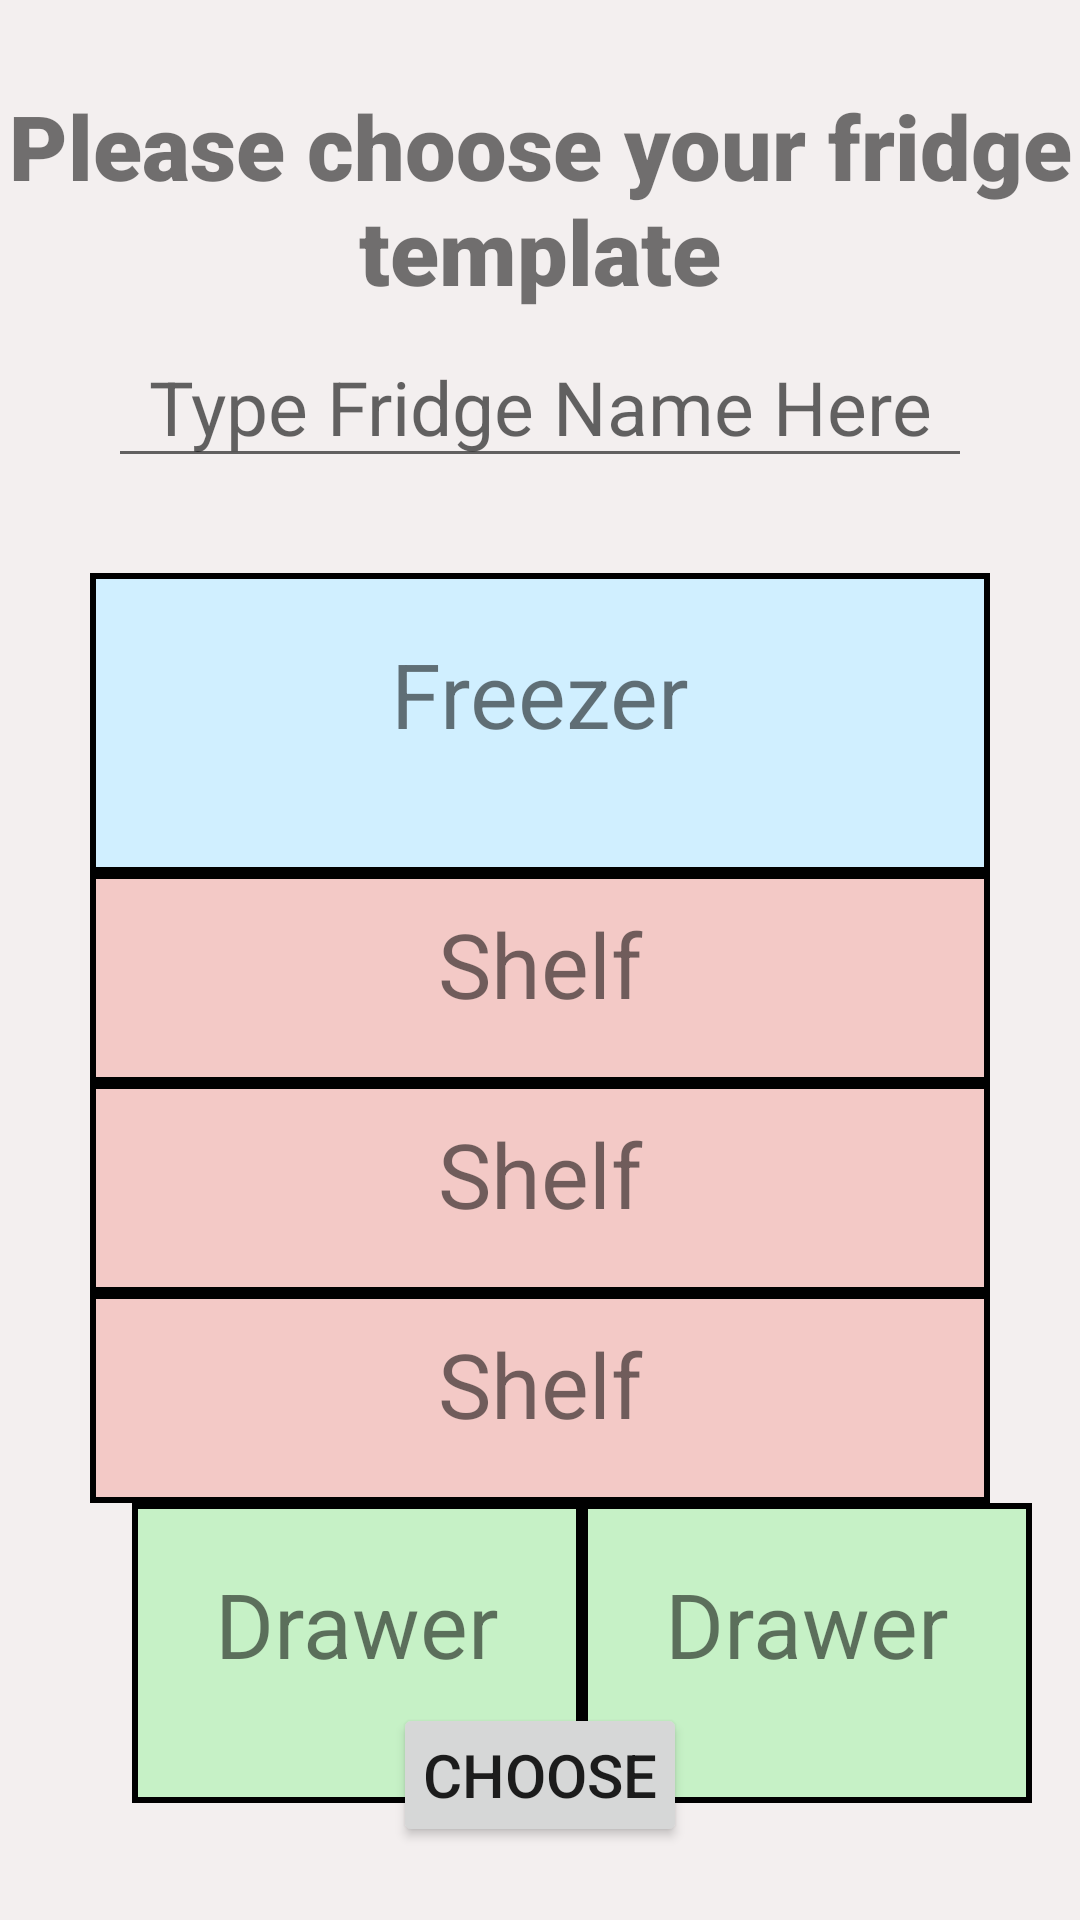

This screen was rendered from an Android layout file. Write that file and the resources it references.
<!-- AndroidManifest.xml: application theme Theme.TestingFYP -->
<!-- res/layout/activity_template1.xml -->
<?xml version="1.0" encoding="utf-8"?>
<androidx.constraintlayout.widget.ConstraintLayout xmlns:android="http://schemas.android.com/apk/res/android"
    xmlns:app="http://schemas.android.com/apk/res-auto"
    xmlns:tools="http://schemas.android.com/tools"
    android:layout_width="match_parent"
    android:layout_height="match_parent"
    android:background="@drawable/app_bg"
    tools:context=".template1">

    <TextView
        android:id="@+id/chooseTemplateBanner"
        android:layout_width="0dp"
        android:layout_height="wrap_content"
        android:text="Please choose your fridge template"
        app:layout_constraintTop_toTopOf="parent"
        app:layout_constraintStart_toStartOf="parent"
        app:layout_constraintEnd_toEndOf="parent"
        app:layout_constraintBottom_toBottomOf="parent"
        app:layout_constraintVertical_bias=".05"
        android:textSize="30sp"
        android:textAlignment="center"
        android:fontFamily="sans-serif-black"/>

    <EditText
        android:id="@+id/edtFridgeName"
        android:layout_width="0dp"
        android:layout_height="wrap_content"
        android:hint="Type Fridge Name Here"
        android:textAlignment="center"
        android:textSize="25sp"
        app:layout_constraintTop_toBottomOf="@id/chooseTemplateBanner"
        app:layout_constraintStart_toStartOf="parent"
        app:layout_constraintEnd_toEndOf="parent"
        app:layout_constraintBottom_toBottomOf="parent"
        app:layout_constraintVertical_bias=".01"
        app:layout_constraintWidth_percent=".8"/>

    <TextView
        android:id="@+id/freezerTop"
        android:layout_width="300dp"
        android:layout_height="100dp"
        app:layout_constraintTop_toBottomOf="@+id/chooseTemplateBanner"
        app:layout_constraintBottom_toBottomOf="parent"
        app:layout_constraintStart_toStartOf="parent"
        app:layout_constraintEnd_toEndOf="parent"
        app:layout_constraintVertical_bias=".2"
        android:text="Freezer"
        android:padding="20dp"
        android:textSize="30sp"
        android:textAlignment="center"
        android:background="@drawable/freezer_bg"
        android:onClick="chooseItemPosition"/>
    <TextView
        android:id="@+id/shelfMiddle1"
        android:layout_width="300dp"
        android:layout_height="70dp"
        app:layout_constraintTop_toBottomOf="@+id/freezerTop"
        app:layout_constraintBottom_toBottomOf="parent"
        app:layout_constraintStart_toStartOf="parent"
        app:layout_constraintEnd_toEndOf="parent"
        app:layout_constraintVertical_bias="0"
        android:text="Shelf"
        android:padding="10dp"
        android:textSize="30sp"
        android:textAlignment="center"
        android:background="@drawable/shelf_bg"
        android:onClick="chooseItemPosition"/>

    <TextView
        android:id="@+id/shelfMiddle2"
        android:layout_width="300dp"
        android:layout_height="70dp"
        app:layout_constraintTop_toBottomOf="@+id/shelfMiddle1"
        app:layout_constraintBottom_toBottomOf="parent"
        app:layout_constraintStart_toStartOf="parent"
        app:layout_constraintEnd_toEndOf="parent"
        app:layout_constraintVertical_bias="0"
        android:text="Shelf"
        android:padding="10dp"
        android:textSize="30sp"
        android:textAlignment="center"
        android:background="@drawable/shelf_bg"
        android:onClick="chooseItemPosition"/>

    <TextView
        android:id="@+id/shelfMiddle3"
        android:layout_width="300dp"
        android:layout_height="70dp"
        app:layout_constraintTop_toBottomOf="@+id/shelfMiddle2"
        app:layout_constraintBottom_toBottomOf="parent"
        app:layout_constraintStart_toStartOf="parent"
        app:layout_constraintEnd_toEndOf="parent"
        app:layout_constraintVertical_bias="0"
        android:text="Shelf"
        android:padding="10dp"
        android:textSize="30sp"
        android:textAlignment="center"
        android:background="@drawable/shelf_bg"
        android:onClick="chooseItemPosition"/>

    <TextView
        android:id="@+id/drawerBottom1"
        android:layout_width="150dp"
        android:layout_height="100dp"
        app:layout_constraintTop_toBottomOf="@+id/shelfMiddle3"
        app:layout_constraintBottom_toBottomOf="parent"
        app:layout_constraintStart_toStartOf="parent"
        app:layout_constraintEnd_toEndOf="parent"
        app:layout_constraintVertical_bias="0"
        app:layout_constraintHorizontal_bias="0.21"
        android:text="Drawer"
        android:padding="20dp"
        android:textSize="30sp"
        android:textAlignment="center"
        android:background="@drawable/drawer_bg"
        android:onClick="chooseItemPosition"/>

    <TextView
        android:id="@+id/drawerBottom2"
        android:layout_width="150dp"
        android:layout_height="100dp"
        app:layout_constraintTop_toBottomOf="@+id/shelfMiddle3"
        app:layout_constraintBottom_toBottomOf="parent"
        app:layout_constraintStart_toEndOf="@+id/drawerBottom1"
        app:layout_constraintEnd_toEndOf="parent"
        app:layout_constraintVertical_bias="0"
        app:layout_constraintHorizontal_bias="0"
        android:text="Drawer"
        android:padding="20dp"
        android:textSize="30sp"
        android:textAlignment="center"
        android:background="@drawable/drawer_bg"
        android:onClick="chooseItemPosition"/>

    <Button
        android:id="@+id/chooseTemplateButton"
        android:layout_width="wrap_content"
        android:layout_height="wrap_content"
        android:text="Choose"
        android:padding="10dp"
        android:textSize="20sp"
        app:layout_constraintTop_toBottomOf="@+id/chooseTemplateBanner"
        app:layout_constraintStart_toStartOf="parent"
        app:layout_constraintEnd_toEndOf="parent"
        app:layout_constraintBottom_toBottomOf="parent"
        app:layout_constraintVertical_bias=".95"/>



</androidx.constraintlayout.widget.ConstraintLayout>
<!-- resources referenced by this layout -->
<resources>
  <!-- drawable app_bg (drawable) -->
  <?xml version="1.0" encoding="utf-8"?>
  <shape xmlns:android="http://schemas.android.com/apk/res/android">
      <solid android:color="#F3EFEF"/>
  </shape>
  <!-- drawable drawer_bg (drawable) -->
  <?xml version="1.0" encoding="utf-8"?>
  <shape xmlns:android="http://schemas.android.com/apk/res/android">
      <solid android:color="#C6F1C6"/>
      <stroke android:width="2dp"/>
  </shape>
  <!-- drawable freezer_bg (drawable) -->
  <?xml version="1.0" encoding="utf-8"?>
  <shape xmlns:android="http://schemas.android.com/apk/res/android">
      <solid android:color="@color/blue"/>
      <stroke android:width="2dp"/>
  </shape>
  <!-- drawable shelf_bg (drawable) -->
  <?xml version="1.0" encoding="utf-8"?>
  <shape xmlns:android="http://schemas.android.com/apk/res/android">
      <solid android:color="#F3C9C6"/>
      <stroke android:width="2dp"/>
  </shape>
  <style name="Theme.TestingFYP" parent="Theme.MaterialComponents.Light.NoActionBar">
          
          <item name="colorPrimary">@color/purple_500</item>
          <item name="colorPrimaryVariant">@color/purple_700</item>
          <item name="colorOnPrimary">@color/white</item>
          
          <item name="colorSecondary">@color/teal_200</item>
          <item name="colorSecondaryVariant">@color/teal_700</item>
          <item name="colorOnSecondary">@color/black</item>
          
          <item name="android:statusBarColor" tools:targetApi="l">?attr/colorPrimaryVariant</item>
          
      </style>
  <color name="blue">#D0EFFF</color>
  <color name="purple_500">#FF6200EE</color>
  <color name="purple_700">#FF3700B3</color>
  <color name="white">#FFFFFFFF</color>
  <color name="teal_200">#FF03DAC5</color>
  <color name="teal_700">#FF018786</color>
  <color name="black">#FF000000</color>
</resources>
